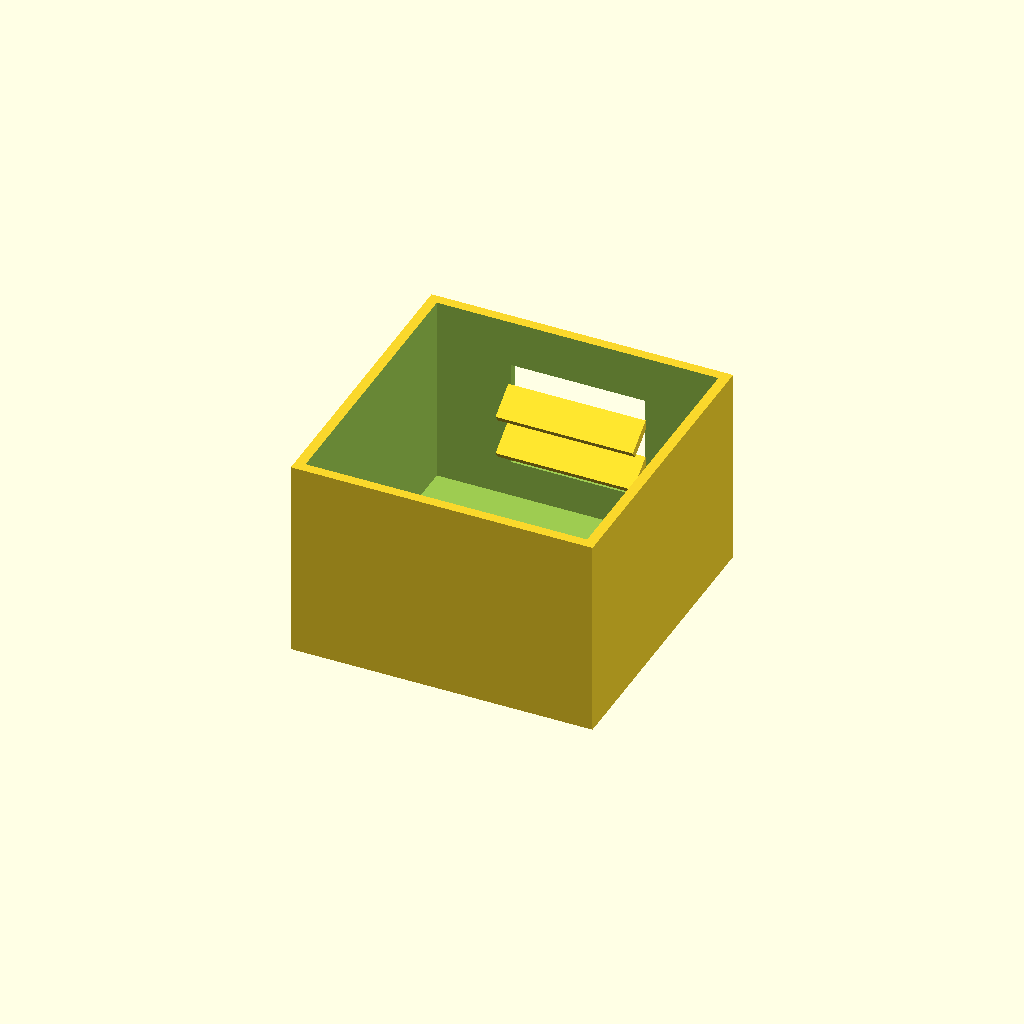
Cell 1: rendered with the file's own defaults.
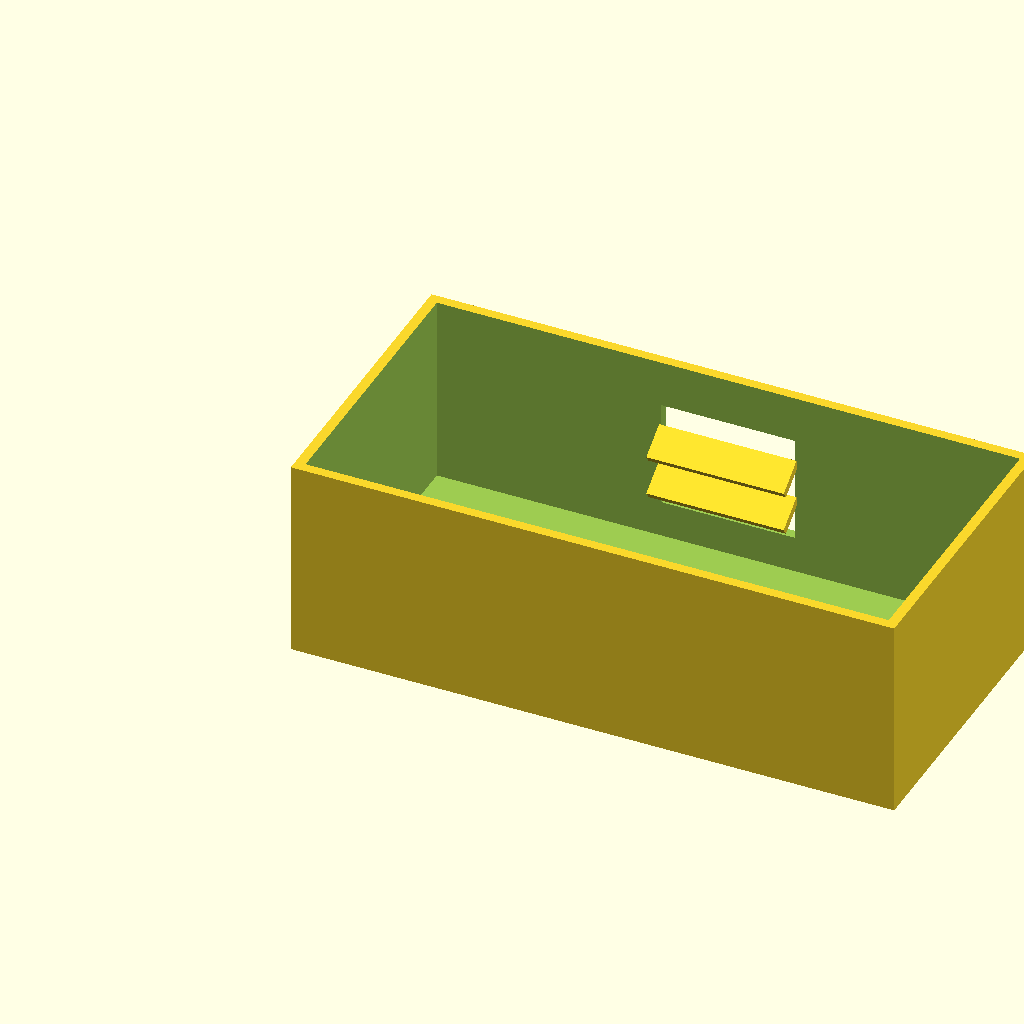
Cell 2: the same model with box_l = 180.
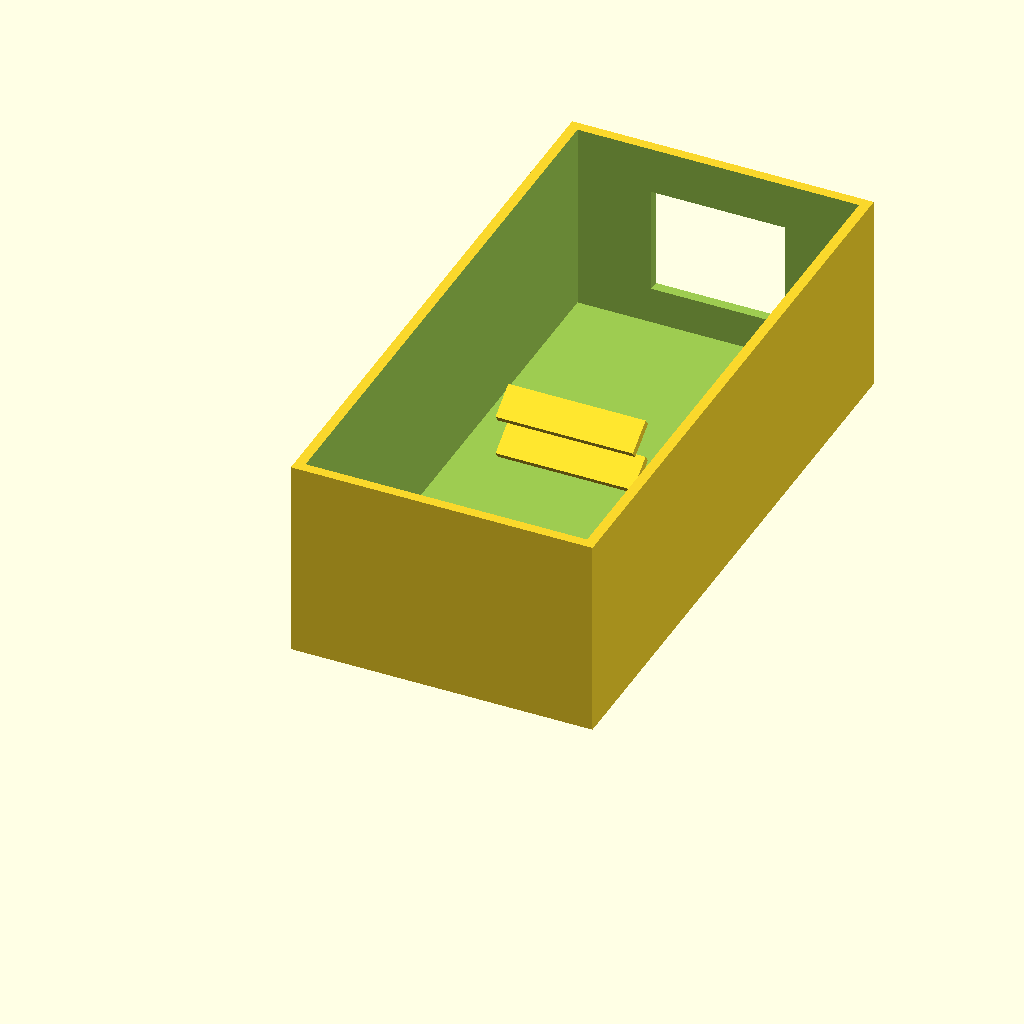
Cell 3: box_w = 180 (everything else at default).
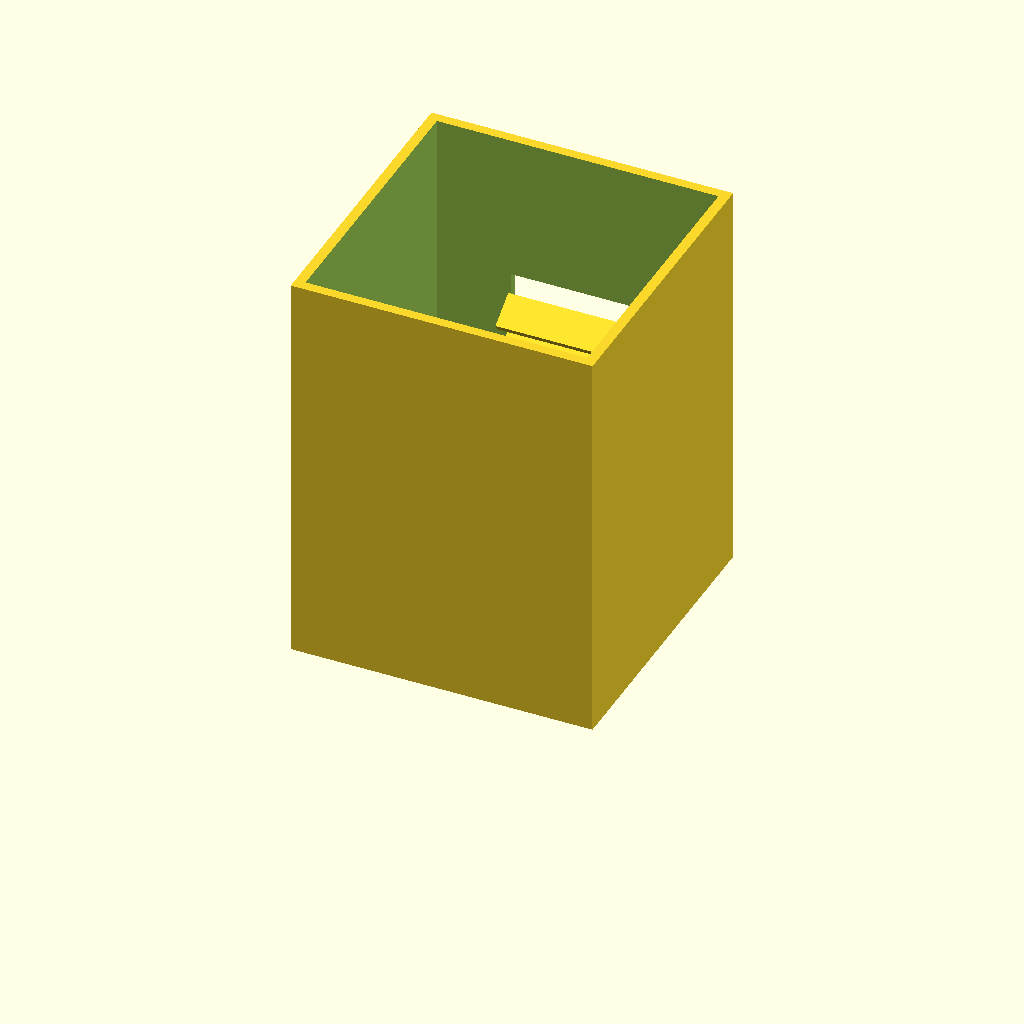
Cell 4: the same model with box_h = 120.
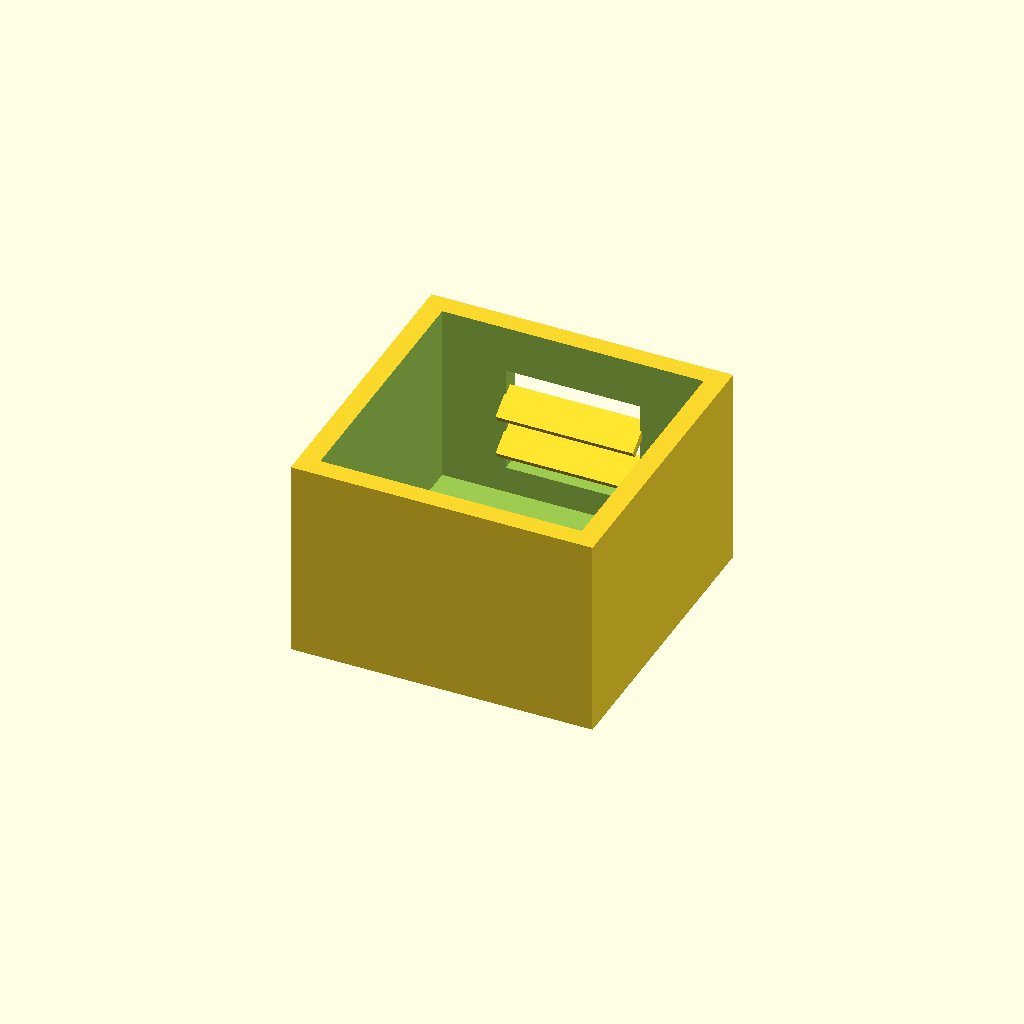
Cell 5: the same model with wall_t = 6.
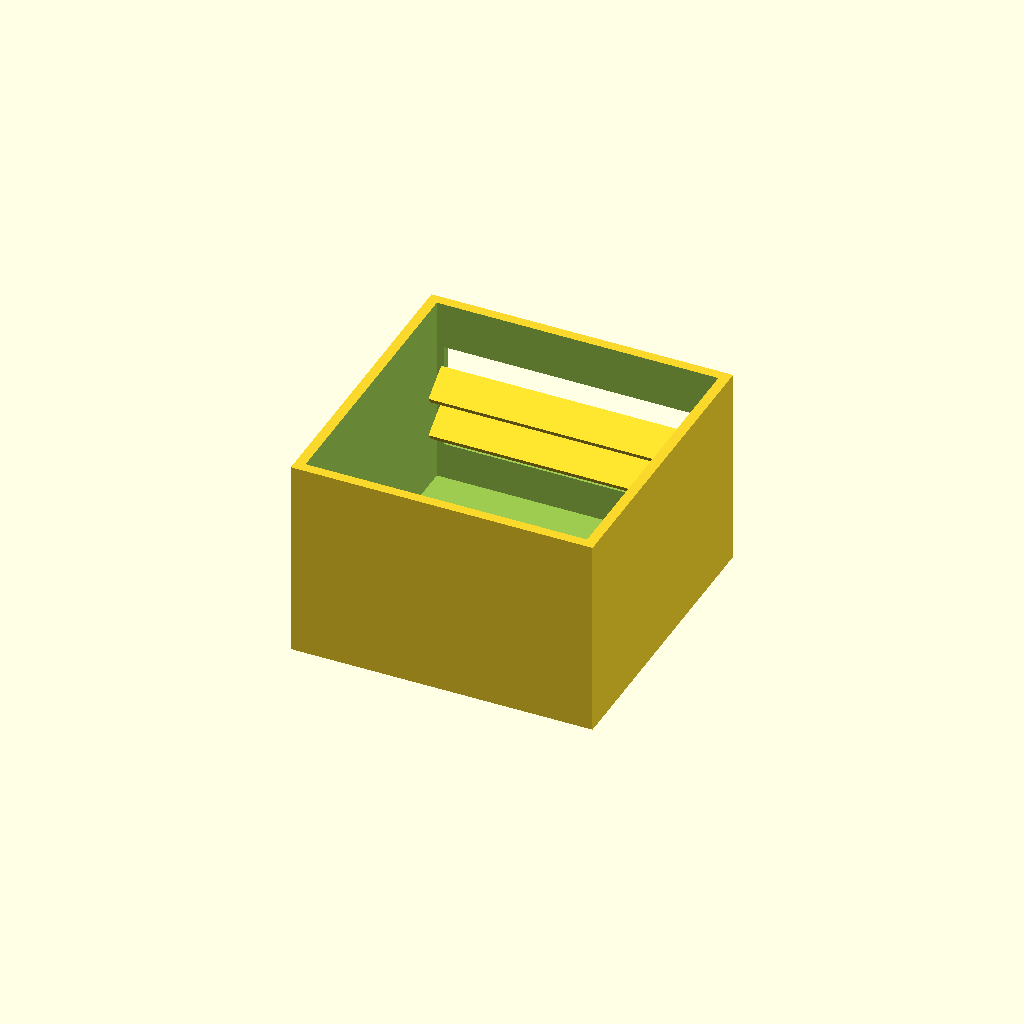
Cell 6: the same model with win_l = 80.
All cells are drawn from one camera (rotation 55°, 0°, 25°, orthographic, colour scheme Cornfield), so only the parameter changes between them.
OpenSCAD source file optional_data/data/solid2/ventbox/part_0159.scad:
$fn = 32;

// ----------------------------------------------------------------------
// Vent box: louvers enclosure
// ----------------------------------------------------------------------

// --- parameters (mm) ---
box_l = 90;               // box length, X
box_w = 90;               // box width, Y
box_h = 60;               // box height, Z
wall_t = 3;               // shell wall thickness
win_l = 40;               // vent window width, X
win_h = 32;               // vent window height, Z
slat_t = 2.5;             // louver slat thickness
slat_d = 10;              // louver slat depth
slat_a = 35;              // louver slat angle, degrees
slat_pitch = 12;          // louver pitch
slat_yc = 83.19;          // slat centreline Y

win_z0 = (box_h - win_h) / 2;  // window lower edge Z
n_slats = 2;  // louver count
slat_z0 = win_z0 + (win_h - (n_slats - 1) * slat_pitch) / 2;

difference() {
  union() {
    difference() {
      cube([box_l, box_w, box_h]);
  translate([wall_t, wall_t, wall_t])
    cube([box_l - 2 * wall_t, box_w - 2 * wall_t, box_h]);
  translate([(box_l - win_l) / 2, box_w - wall_t - 1, win_z0])
    cube([win_l, wall_t + 2, win_h]);
    }
    for (i = [0 : n_slats - 1])
      translate([box_l / 2, slat_yc, slat_z0 + i * slat_pitch])
        rotate([slat_a, 0, 0])
          cube([win_l + 1, slat_d, slat_t], center = true);
  }
}
Parameter table extracted from the source (name, type, default, range or options):
box_l: number, default 90
box_w: number, default 90
box_h: number, default 60
wall_t: number, default 3
win_l: number, default 40
win_h: number, default 32
slat_t: number, default 2.5
slat_d: number, default 10
slat_a: number, default 35
slat_pitch: number, default 12
slat_yc: number, default 83.19
n_slats: number, default 2
